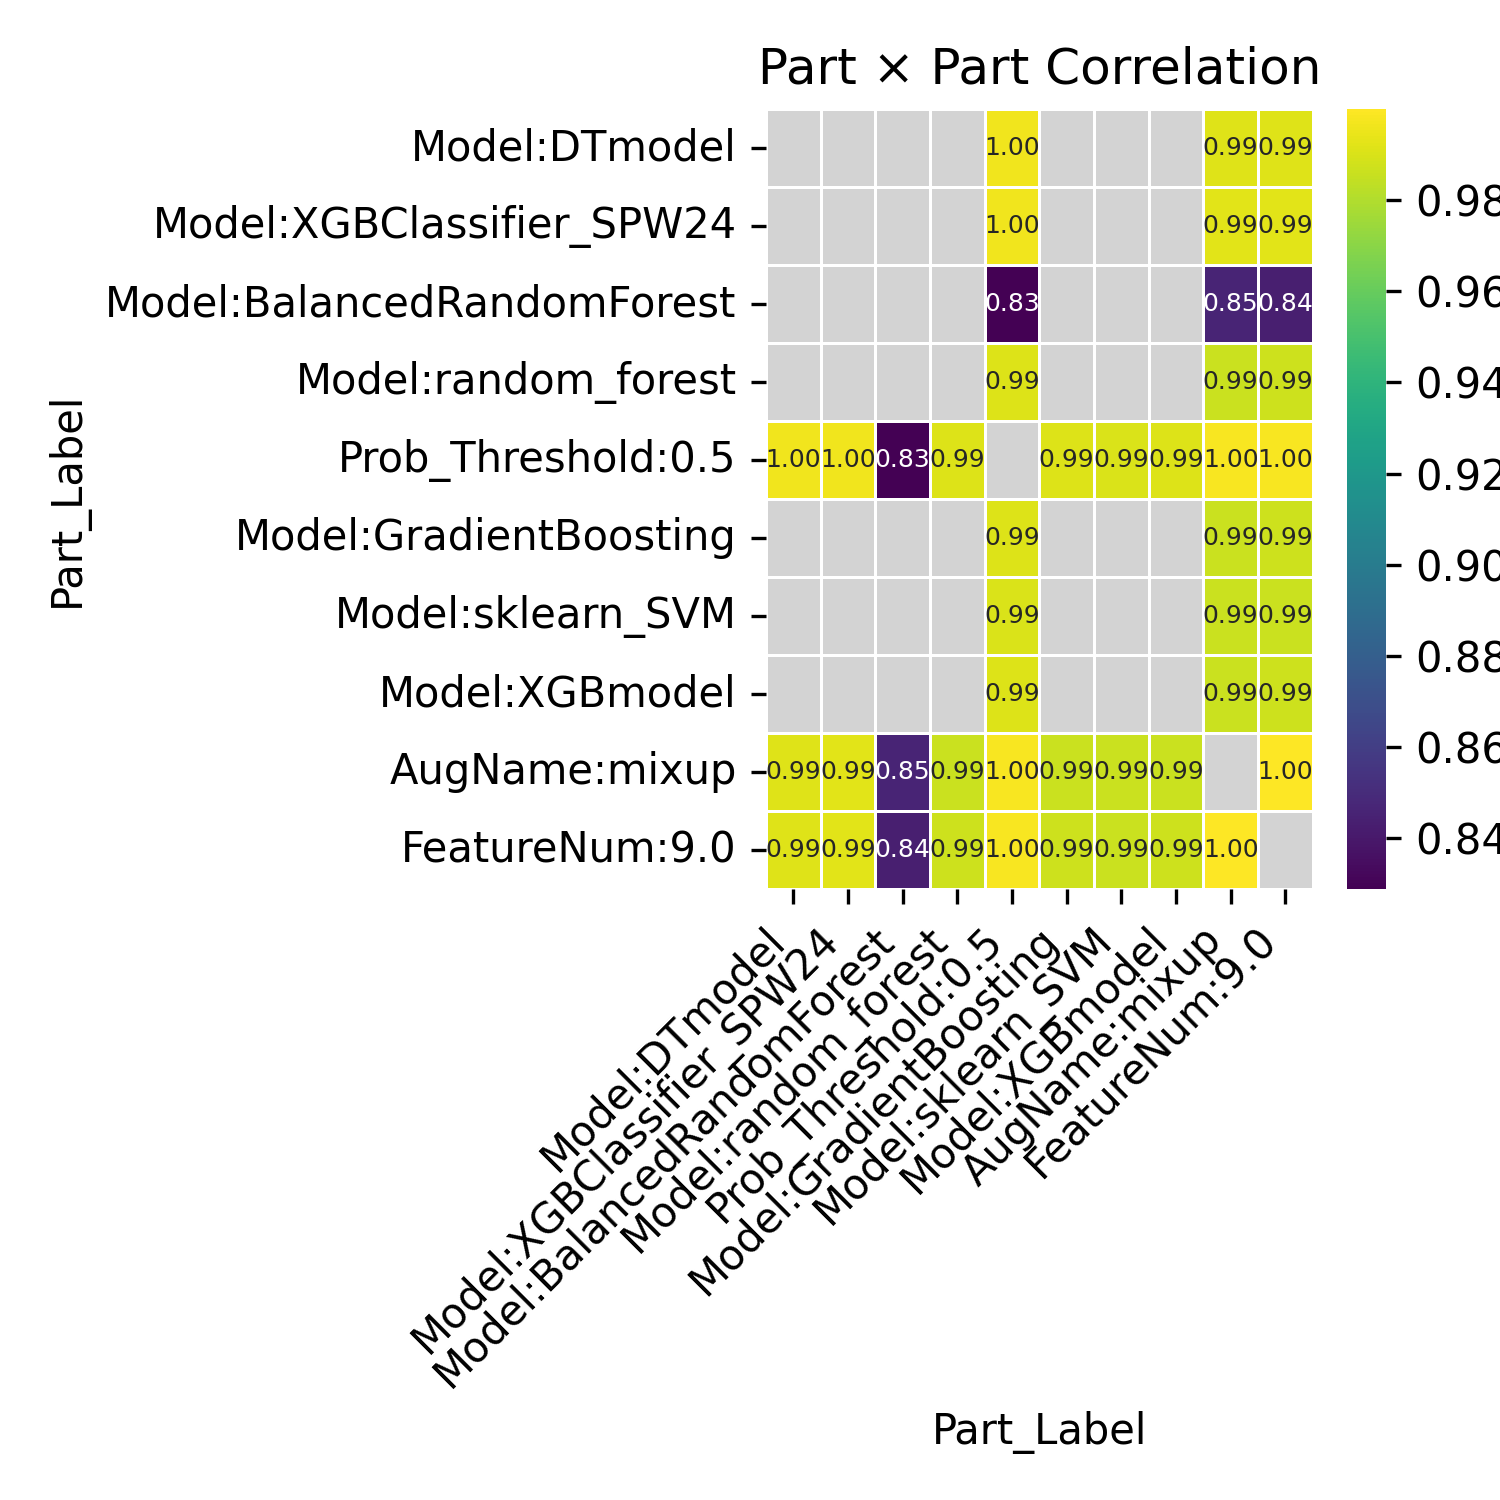

Source data for this figure (header and first rows):
Part_Label, Model:DTmodel, Model:XGBClassifier_SPW24, Model:BalancedRandomForest, Model:random_forest, Prob_Threshold:0.5, Model:GradientBoosting, Model:sklearn_SVM, Model:XGBmodel, AugName:mixup, FeatureNum:9.0
Model:DTmodel, , , , , 0.9961, , , , 0.9918, 0.9918
Model:XGBClassifier_SPW24, , , , , 0.9963, , , , 0.992, 0.992
Model:BalancedRandomForest, , , , , 0.8288, , , , 0.8457, 0.8429
Model:random_forest, , , , , 0.9907, , , , 0.9862, 0.9868
Prob_Threshold:0.5, 0.9961, 0.9963, 0.8288, 0.9907, , 0.9911, 0.9905, 0.9912, 0.9983, 0.9981
Model:GradientBoosting, , , , , 0.9911, , , , 0.9864, 0.987
Model:sklearn_SVM, , , , , 0.9905, , , , 0.986, 0.9866
Model:XGBmodel, , , , , 0.9912, , , , 0.9864, 0.987
AugName:mixup, 0.9918, 0.992, 0.8457, 0.9862, 0.9983, 0.9864, 0.986, 0.9864, , 1
FeatureNum:9.0, 0.9918, 0.992, 0.8429, 0.9868, 0.9981, 0.987, 0.9866, 0.987, 1, 
